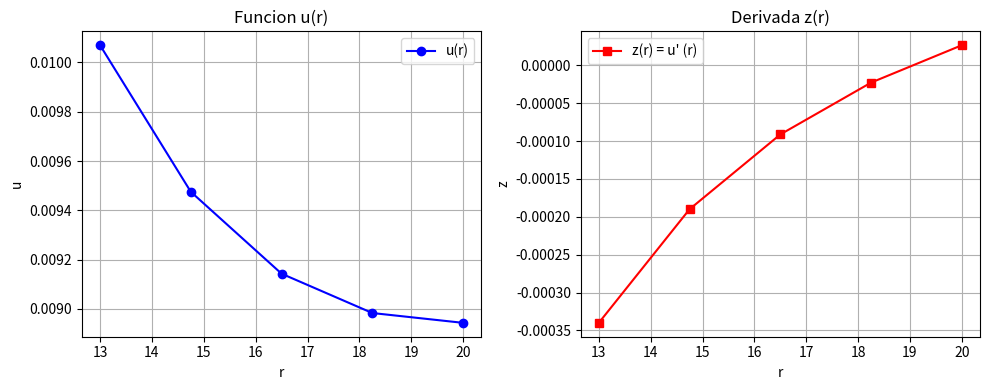
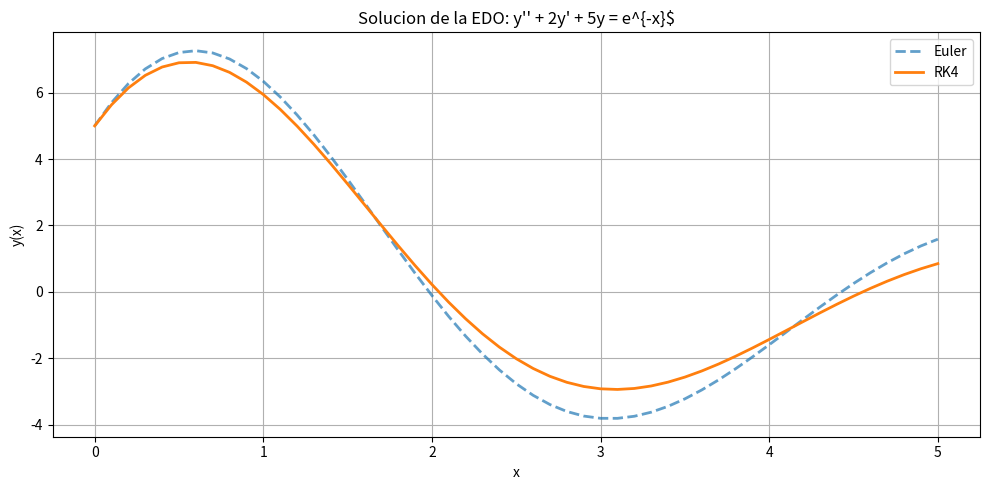

Python code for these plots, in order:
import numpy as np
import matplotlib.pyplot as plt

# Parametros del problema 1
r0 = 13.0
u0 = 0.01007
z0 = -0.00034
h = 1.75
n_segmentos = 4

# Definicion de las derivadas
def f1(r, u, z):
    return z

def f2(r, u, z):
    return - (1.0 / r) * z + (u / r**2)

# Arreglos para guardar los resultados
r_vals = np.zeros(n_segmentos + 1)
u_vals = np.zeros(n_segmentos + 1)
z_vals = np.zeros(n_segmentos + 1)

r_vals[0] = r0
u_vals[0] = u0
z_vals[0] = z0

print("i | r_i   | u_i        | z_i        | f1(r,u,z)  | f2(r,u,z)")
print("--|-------|------------|------------|------------|-----------")

# Metodo de Euler
for i in range(n_segmentos):
    r = r_vals[i]
    u = u_vals[i]
    z = z_vals[i]
    
    k1_u = f1(r, u, z)
    k1_z = f2(r, u, z)
    
    print(f"{i} | {r:5.2f} | {u:.8f} | {z:.8f} | {k1_u:.8f} | {k1_z:.8f}")
    
    r_vals[i+1] = r + h
    u_vals[i+1] = u + k1_u * h
    z_vals[i+1] = z + k1_z * h

# Imprimir el ultimo paso
print(f"{n_segmentos} | {r_vals[-1]:5.2f} | {u_vals[-1]:.8f} | {z_vals[-1]:.8f} |    ---     |    ---    ")


# Graficamos la solucion
plt.figure(figsize=(10, 4))
plt.subplot(1, 2, 1)
plt.plot(r_vals, u_vals, "o-b", label="u(r)")
plt.title("Funcion u(r)")
plt.xlabel("r")
plt.ylabel("u")
plt.grid(True)
plt.legend()

plt.subplot(1, 2, 2)
plt.plot(r_vals, z_vals, "s-r", label="z(r) = u' (r)")
plt.title("Derivada z(r)")
plt.xlabel("r")
plt.ylabel("z")
plt.grid(True)
plt.legend()

plt.tight_layout()
plt.show()

# Parametros del problema 2
x0 = 0.0
xf = 5.0
h2 = 0.1
N2 = int((xf - x0) / h2)

x_vals = np.linspace(x0, xf, N2+1)

y0 = 5.0
z0 = 7.0

# Definicion del sistema de ecuaciones
def dy_dx(x, y, z):
    return z

def dz_dx(x, y, z):
    return (np.exp(-x) - 2.0*z - 5.0*y) / 3.0

# ----- Metodo de Euler para comparar -----
y_euler = np.zeros(N2+1)
z_euler = np.zeros(N2+1)
y_euler[0], z_euler[0] = y0, z0

for i in range(N2):
    xi, yi, zi = x_vals[i], y_euler[i], z_euler[i]
    y_euler[i+1] = yi + h2 * dy_dx(xi, yi, zi)
    z_euler[i+1] = zi + h2 * dz_dx(xi, yi, zi)

# ----- Metodo RK4 -----
y_rk4 = np.zeros(N2+1)
z_rk4 = np.zeros(N2+1)
y_rk4[0], z_rk4[0] = y0, z0

for i in range(N2):
    xi, yi, zi = x_vals[i], y_rk4[i], z_rk4[i]
    
    k1_y = dy_dx(xi, yi, zi)
    k1_z = dz_dx(xi, yi, zi)
    
    k2_y = dy_dx(xi + h2/2, yi + k1_y*h2/2, zi + k1_z*h2/2)
    k2_z = dz_dx(xi + h2/2, yi + k1_y*h2/2, zi + k1_z*h2/2)
    
    k3_y = dy_dx(xi + h2/2, yi + k2_y*h2/2, zi + k2_z*h2/2)
    k3_z = dz_dx(xi + h2/2, yi + k2_y*h2/2, zi + k2_z*h2/2)
    
    k4_y = dy_dx(xi + h2, yi + k3_y*h2, zi + k3_z*h2)
    k4_z = dz_dx(xi + h2, yi + k3_y*h2, zi + k3_z*h2)
    
    y_rk4[i+1] = yi + (h2/6) * (k1_y + 2*k2_y + 2*k3_y + k4_y)
    z_rk4[i+1] = zi + (h2/6) * (k1_z + 2*k2_z + 2*k3_z + k4_z)


# Graficas comparativas
plt.figure(figsize=(10, 5))

plt.plot(x_vals, y_euler, "--", label="Euler", alpha=0.7, lw=2)
plt.plot(x_vals, y_rk4, "-", label="RK4", lw=2)

plt.title("Solucion de la EDO: y'' + 2y' + 5y = e^{-x}$")
plt.xlabel("x")
plt.ylabel("y(x)")
plt.legend()
plt.grid(True)

plt.tight_layout()
plt.show()

print(f"Valor final en x={xf}:")
print(f"  Euler: y({xf}) = {y_euler[-1]:.6f}")
print(f"  RK4:   y({xf}) = {y_rk4[-1]:.6f}")
